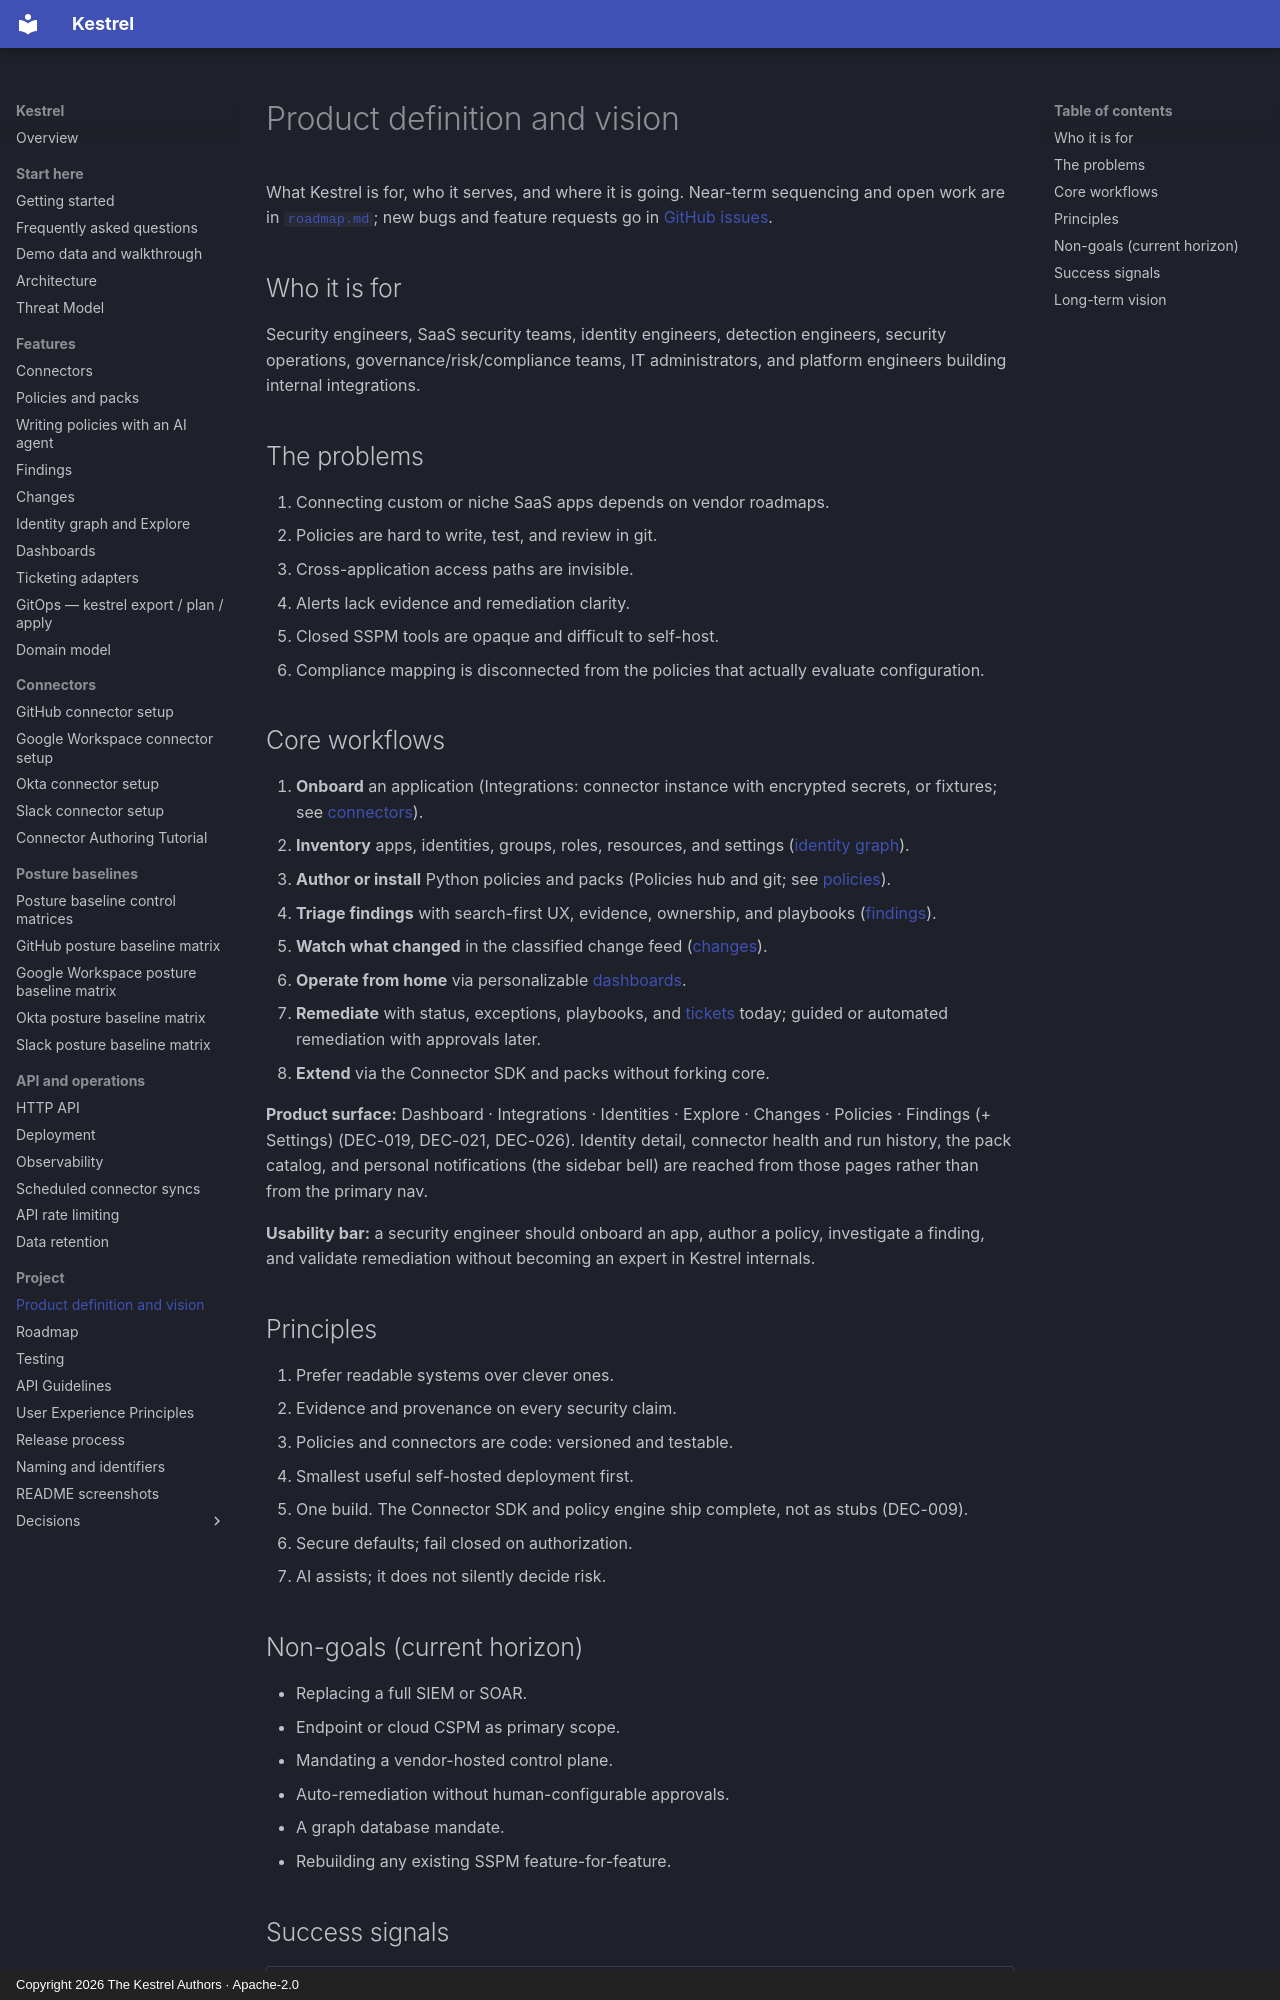

repository: kestrel-security/kestrel · page: product/index.html · generator: mkdocs · copyright: Copyright 2026 The Kestrel Authors · Apache-2.0

# Product definition and vision

What Kestrel is for, who it serves, and where it is going. Near-term
sequencing and open work are in [`roadmap.md`](roadmap.md); new bugs and
feature requests go in [GitHub issues](https://github.com/kestrel-security/kestrel/issues).

## Who it is for

Security engineers, SaaS security teams, identity engineers, detection
engineers, security operations, governance/risk/compliance teams, IT
administrators, and platform engineers building internal integrations.

## The problems

1. Connecting custom or niche SaaS apps depends on vendor roadmaps.
2. Policies are hard to write, test, and review in git.
3. Cross-application access paths are invisible.
4. Alerts lack evidence and remediation clarity.
5. Closed SSPM tools are opaque and difficult to self-host.
6. Compliance mapping is disconnected from the policies that actually evaluate configuration.

## Core workflows

1. **Onboard** an application (Integrations: connector instance with encrypted secrets, or fixtures; see [connectors](connectors.md)).
2. **Inventory** apps, identities, groups, roles, resources, and settings ([identity graph](identity-graph.md)).
3. **Author or install** Python policies and packs (Policies hub and git; see [policies](policies.md)).
4. **Triage findings** with search-first UX, evidence, ownership, and playbooks ([findings](findings.md)).
5. **Watch what changed** in the classified change feed ([changes](changes.md)).
6. **Operate from home** via personalizable [dashboards](dashboards.md).
7. **Remediate** with status, exceptions, playbooks, and [tickets](ticketing.md) today; guided or automated remediation with approvals later.
8. **Extend** via the Connector SDK and packs without forking core.

**Product surface:** Dashboard · Integrations · Identities · Explore · Changes ·
Policies · Findings (+ Settings) (DEC-019, DEC-021, DEC-026). Identity detail,
connector health and run history, the pack catalog, and personal notifications
(the sidebar bell) are reached from those pages rather than from the primary
nav.

**Usability bar:** a security engineer should onboard an app, author a policy,
investigate a finding, and validate remediation without becoming an expert in
Kestrel internals.

## Principles

1. Prefer readable systems over clever ones.
2. Evidence and provenance on every security claim.
3. Policies and connectors are code: versioned and testable.
4. Smallest useful self-hosted deployment first.
5. One build. The Connector SDK and policy engine ship complete, not as stubs (DEC-009).
6. Secure defaults; fail closed on authorization.
7. AI assists; it does not silently decide risk.

## Non-goals (current horizon)

- Replacing a full SIEM or SOAR.
- Endpoint or cloud CSPM as primary scope.
- Mandating a vendor-hosted control plane.
- Auto-remediation without human-configurable approvals.
- A graph database mandate.
- Rebuilding any existing SSPM feature-for-feature.
